Run: headless pygame with SDL's dummy video driver; simulated clock (each Clock.tick advances the game by its frame time, no real sleeping); random seed 0; keys injected as events and as key.get_pressed() state; mouse plan: one left click at the window centre at the start of phase 2, then a move to the lower-right quarter at the start of phase 3.
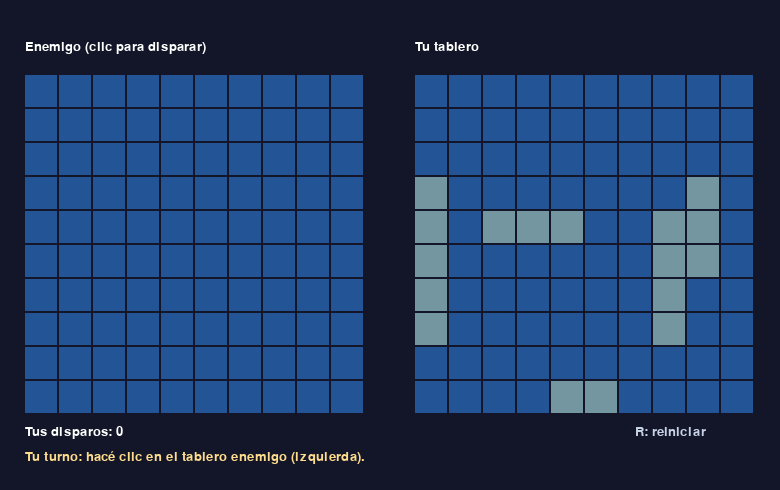
Frame 1 of 4 · flips 1–60 · no input
Frame 2 of 4 · flips 61–180 · clicked the window centre · tapped SPACE, RETURN · held RIGHT (→), D · screen unchanged from frame 1, image omitted
Frame 3 of 4 · flips 181–300 · moved the mouse to the lower-right quarter · held DOWN (↓), S · screen unchanged from frame 2, image omitted
Frame 4 of 4 · flips 301–420 · held LEFT (←), A, UP (↑), W · screen unchanged from frame 3, image omitted

The pygame program that drew these frames:

import random
import sys
import pygame

pygame.init()

TAM = 34
ANCHO, ALTO = 780, 490
pantalla = pygame.display.set_mode((ANCHO, ALTO))
pygame.display.set_caption("Batalla Naval contra la IA")
reloj = pygame.time.Clock()
fuente = pygame.font.SysFont("arial", 19)
fuente_grande = pygame.font.SysFont("arial", 36, bold=True)

# Posición superior izquierda de cada tablero.
OX_ENEMIGO, OX_JUGADOR, OY = 25, 415, 75
AGUA, BARCO, FALLO, TOCADO = ".", "B", "X", "T"


def crear_tablero():
    return [[AGUA for _ in range(10)] for _ in range(10)]


def colocar_barcos(tablero, tamanos=(5, 4, 3, 3, 2)):
    for tam in tamanos:
        while True:
            horizontal = random.choice([True, False])
            fila = random.randint(0, 9 if horizontal else 10 - tam)
            col = random.randint(0, 10 - tam if horizontal else 9)
            celdas = [(fila + (0 if horizontal else i),
                       col + (i if horizontal else 0)) for i in range(tam)]
            if all(tablero[f][c] == AGUA for f, c in celdas):
                for f, c in celdas:
                    tablero[f][c] = BARCO
                break


def reiniciar():
    global jugador, enemigo, disparos_jugador, disparos_enemigo
    global turno_jugador, cantidad_disparos, resultado, mensaje
    jugador = crear_tablero()
    enemigo = crear_tablero()
    colocar_barcos(jugador)
    colocar_barcos(enemigo)
    disparos_jugador = crear_tablero()  # Disparos de la IA sobre nosotros.
    disparos_enemigo = crear_tablero()  # Nuestros disparos sobre la IA.
    turno_jugador = True
    cantidad_disparos = 0
    resultado = None
    mensaje = "Tu turno: hacé clic en el tablero enemigo (izquierda)."


def barcos_restantes(tablero):
    return sum(fila.count(BARCO) for fila in tablero)


def disparar(tablero, marcas, fila, col):
    if marcas[fila][col] != AGUA:
        return None
    acierto = tablero[fila][col] == BARCO
    marcas[fila][col] = TOCADO if acierto else FALLO
    if acierto:
        tablero[fila][col] = TOCADO
    return acierto


def turno_ia():
    global turno_jugador, resultado, mensaje
    libres = [(f, c) for f in range(10) for c in range(10)
              if disparos_jugador[f][c] == AGUA]
    if not libres:
        return
    fila, col = random.choice(libres)
    acierto = disparar(jugador, disparos_jugador, fila, col)
    if barcos_restantes(jugador) == 0:
        resultado = "¡Perdiste!"
        mensaje = "La IA hundió todos tus barcos."
    elif acierto:
        mensaje = "La IA acertó y vuelve a disparar."
        turno_jugador = False
    else:
        mensaje = "La IA falló. ¡Tu turno!"
        turno_jugador = True


def dibujar_tablero(marcas, barcos, ox, titulo, mostrar_barcos):
    pantalla.blit(fuente.render(titulo, True, (255, 255, 255)), (ox, 40))
    for fila in range(10):
        for col in range(10):
            estado = marcas[fila][col]
            color = (35, 85, 150)
            if mostrar_barcos and barcos[fila][col] == BARCO:
                color = (115, 150, 160)
            if estado == FALLO:
                color = (70, 75, 90)
            elif estado == TOCADO:
                color = (220, 65, 65)
            pygame.draw.rect(pantalla, color,
                             (ox + col * TAM, OY + fila * TAM, TAM - 2, TAM - 2))
            if estado == FALLO:
                pygame.draw.circle(pantalla, (220, 230, 255),
                                   (ox + col * TAM + 16, OY + fila * TAM + 16), 3)


reiniciar()
ejecutando = True
proximo_turno_ia = 0

while ejecutando:
    for evento in pygame.event.get():
        if evento.type == pygame.QUIT:
            ejecutando = False
        elif evento.type == pygame.KEYDOWN and evento.key == pygame.K_r:
            reiniciar()
        elif (evento.type == pygame.MOUSEBUTTONDOWN and evento.button == 1
              and turno_jugador and resultado is None):
            mx, my = evento.pos
            col = (mx - OX_ENEMIGO) // TAM
            fila = (my - OY) // TAM
            if (OX_ENEMIGO <= mx < OX_ENEMIGO + 10 * TAM
                    and OY <= my < OY + 10 * TAM
                    and disparos_enemigo[fila][col] == AGUA):
                acierto = disparar(enemigo, disparos_enemigo, fila, col)
                cantidad_disparos += 1
                if barcos_restantes(enemigo) == 0:
                    resultado = "¡Ganaste!"
                    mensaje = f"Hundiste todos los barcos en {cantidad_disparos} disparos."
                elif acierto:
                    mensaje = "¡Tocado! Podés disparar otra vez."
                else:
                    mensaje = "Agua. Turno de la IA..."
                    turno_jugador = False
                    proximo_turno_ia = pygame.time.get_ticks() + 550

    if resultado is None and not turno_jugador and pygame.time.get_ticks() >= proximo_turno_ia:
        turno_ia()
        proximo_turno_ia = pygame.time.get_ticks() + 550

    pantalla.fill((18, 22, 40))
    dibujar_tablero(disparos_enemigo, enemigo, OX_ENEMIGO, "Enemigo (clic para disparar)", False)
    dibujar_tablero(disparos_jugador, jugador, OX_JUGADOR, "Tu tablero", True)
    pantalla.blit(fuente.render(f"Tus disparos: {cantidad_disparos}", True, (255, 255, 255)), (25, 425))
    pantalla.blit(fuente.render(mensaje, True, (255, 220, 140)), (25, 450))
    if resultado:
        texto = fuente_grande.render(resultado, True, (120, 255, 150) if resultado == "¡Ganaste!" else (255, 120, 120))
        pantalla.blit(texto, (410, 425))
    else:
        pantalla.blit(fuente.render("R: reiniciar", True, (200, 210, 230)), (635, 425))
    pygame.display.flip()
    reloj.tick(30)

pygame.quit()
sys.exit()
